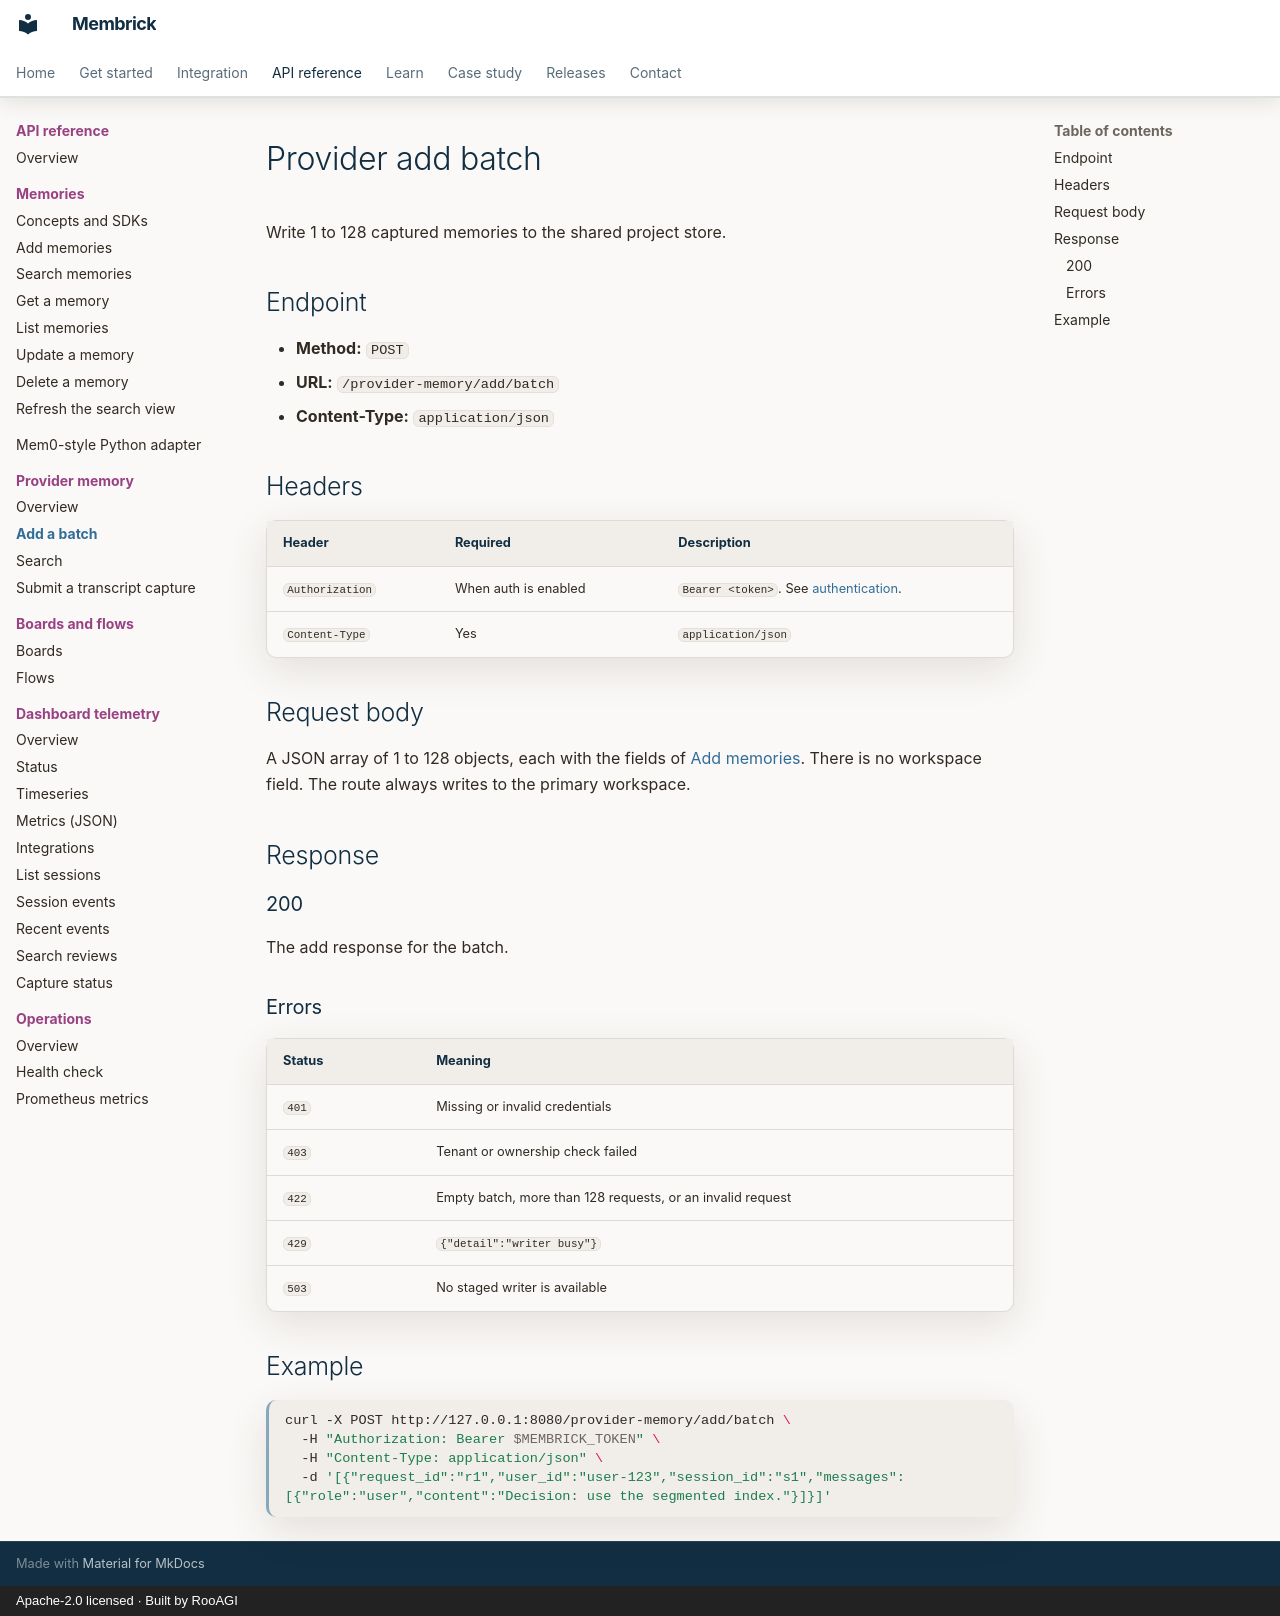

repository: RooAGI/Membrick · page: api/provider/add-batch/index.html · generator: mkdocs · copyright: Apache-2.0 licensed · Built by RooAGI

# Provider add batch

Write 1 to 128 captured memories to the shared project store.

## Endpoint

- **Method:** `POST`
- **URL:** `/provider-memory/add/batch`
- **Content-Type:** `application/json`

## Headers

| Header | Required | Description |
| --- | --- | --- |
| `Authorization` | When auth is enabled | `Bearer <token>`. See [authentication](../http-overview.md#authentication). |
| `Content-Type` | Yes | `application/json` |

## Request body

A JSON array of 1 to 128 objects, each with the fields of
[Add memories](../add.md#request-body). There is no workspace field. The route
always writes to the primary workspace.

## Response

### 200

The add response for the batch.

### Errors

| Status | Meaning |
| --- | --- |
| `401` | Missing or invalid credentials |
| `403` | Tenant or ownership check failed |
| `422` | Empty batch, more than 128 requests, or an invalid request |
| `429` | `{"detail":"writer busy"}` |
| `503` | No staged writer is available |

## Example

```bash
curl -X POST http://127.0.0.1:8080/provider-memory/add/batch \
  -H "Authorization: Bearer $MEMBRICK_TOKEN" \
  -H "Content-Type: application/json" \
  -d '[{"request_id":"r1","user_id":"user-123","session_id":"s1","messages":[{"role":"user","content":"Decision: use the segmented index."}]}]'
```
